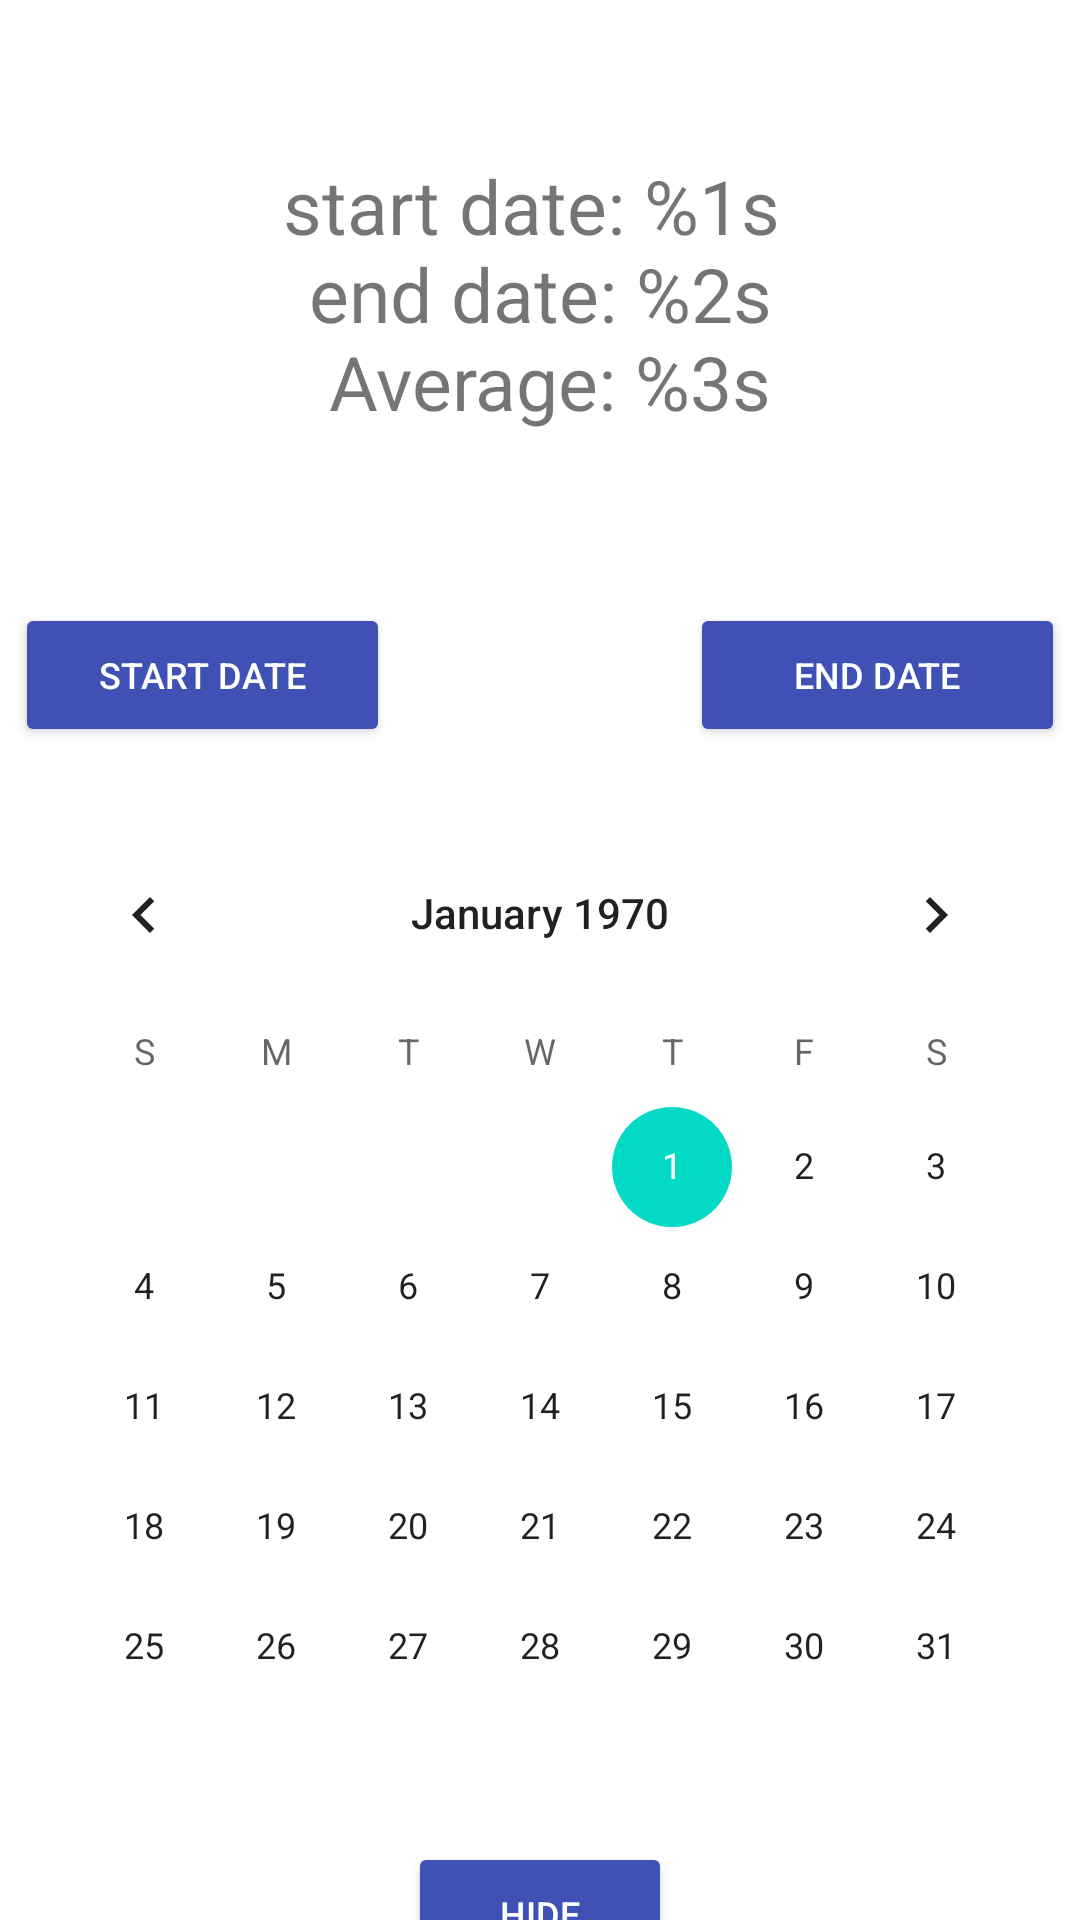

Produce the Android XML layout that renders to this screen, including the resource entries it uses.
<!-- AndroidManifest.xml: application theme Theme.JCounter -->
<!-- res/layout/stat_fragment.xml -->
<?xml version="1.0" encoding="utf-8"?>
<layout xmlns:android="http://schemas.android.com/apk/res/android"
    xmlns:app="http://schemas.android.com/apk/res-auto"
    xmlns:tools="http://schemas.android.com/tools">

    <data>

        <variable
            name="StatViewModel"
            type="com.googletutorial.jcounter.statistics.StatViewModel" />
    </data>

    <androidx.constraintlayout.widget.ConstraintLayout
        android:layout_width="match_parent"
        android:layout_height="match_parent"
        android:layout_margin="25dp">

        <CalendarView
            android:id="@+id/calendarView"
            android:layout_width="wrap_content"
            android:layout_height="wrap_content"
            android:layout_marginTop="80dp"
            android:visibility="visible"
            app:layout_constraintEnd_toEndOf="parent"
            app:layout_constraintStart_toStartOf="parent"
            app:layout_constraintTop_toBottomOf="@+id/tv_average" />

        <Button
            android:id="@+id/btn_hide"
            style="@style/style_btn"
            android:layout_width="wrap_content"
            android:layout_height="wrap_content"
            android:text="Hide"
            app:layout_constraintBottom_toBottomOf="parent"
            app:layout_constraintEnd_toEndOf="parent"
            app:layout_constraintStart_toStartOf="parent"
            app:layout_constraintTop_toBottomOf="@+id/calendarView"
            app:layout_constraintVertical_bias="0.0" />

        <TextView
            android:id="@+id/tv_average"
            style="@style/style_ty_stats"
            android:layout_width="361dp"
            android:layout_height="0dp"
            android:gravity="center"
            android:text="@string/avg_format"
            app:layout_constraintBottom_toTopOf="@+id/guideline3"
            app:layout_constraintEnd_toEndOf="parent"
            app:layout_constraintStart_toStartOf="parent"
            app:layout_constraintTop_toTopOf="parent" />

        <Button
            android:id="@+id/btn_start_date"
            style="@style/style_btn"
            android:layout_width="125dp"
            android:layout_height="wrap_content"
            android:layout_marginTop="4dp"
            android:text="@string/btn_start_date"
            app:layout_constraintStart_toStartOf="parent"
            app:layout_constraintTop_toTopOf="@+id/guideline3" />

        <Button
            android:id="@+id/btn_end_date"
            style="@style/style_btn"
            android:layout_width="125dp"
            android:layout_height="wrap_content"
            android:layout_marginTop="4dp"
            android:text="@string/btn_end_date"
            app:layout_constraintEnd_toEndOf="parent"
            app:layout_constraintTop_toTopOf="@+id/guideline3" />

        <androidx.constraintlayout.widget.Guideline
            android:id="@+id/guideline3"
            android:layout_width="wrap_content"
            android:layout_height="wrap_content"
            android:orientation="horizontal"
            app:layout_constraintGuide_begin="196dp" />

    </androidx.constraintlayout.widget.ConstraintLayout>
</layout>
<!-- resources referenced by this layout -->
<resources>
  <string name="avg_format">"start date: %1s \n end date: %2s \n Average: %3s"</string>
  <string name="btn_end_date">end date</string>
  <string name="btn_start_date">start date</string>
  <style name="style_btn" parent="TextAppearance.AppCompat.Button">
          <item name="android:textSize">12sp</item>
          <item name="android:gravity">center</item>
          <item name="android:backgroundTint">@color/button_stats</item>
          <item name="android:textColor">@color/white</item>
          <item name="android:layout_margin">5dp</item>
      </style>
  <style name="style_ty_stats" parent="Widget.AppCompat.TextView">
          <item name="android:textSize">25sp</item>
          <item name="android:layout_margin">5dp</item>
      </style>
  <style name="Theme.JCounter" parent="Theme.MaterialComponents.DayNight.NoActionBar">
          
          <item name="colorPrimary">@color/button_stats</item>
          <item name="colorPrimaryVariant">@color/button_stats</item>
          <item name="colorOnPrimary">@color/white</item>
          
          <item name="colorSecondary">@color/teal_200</item>
          <item name="colorSecondaryVariant">@color/teal_700</item>
          <item name="colorOnSecondary">@color/black</item>
          
          <item name="android:statusBarColor" tools:targetApi="l">?attr/colorPrimaryVariant</item>
          
      </style>
  <color name="button_stats">#FF3F51B5</color>
  <color name="white">#FFFFFFFF</color>
  <color name="teal_200">#FF03DAC5</color>
  <color name="teal_700">#FF018786</color>
  <color name="black">#FF000000</color>
</resources>
